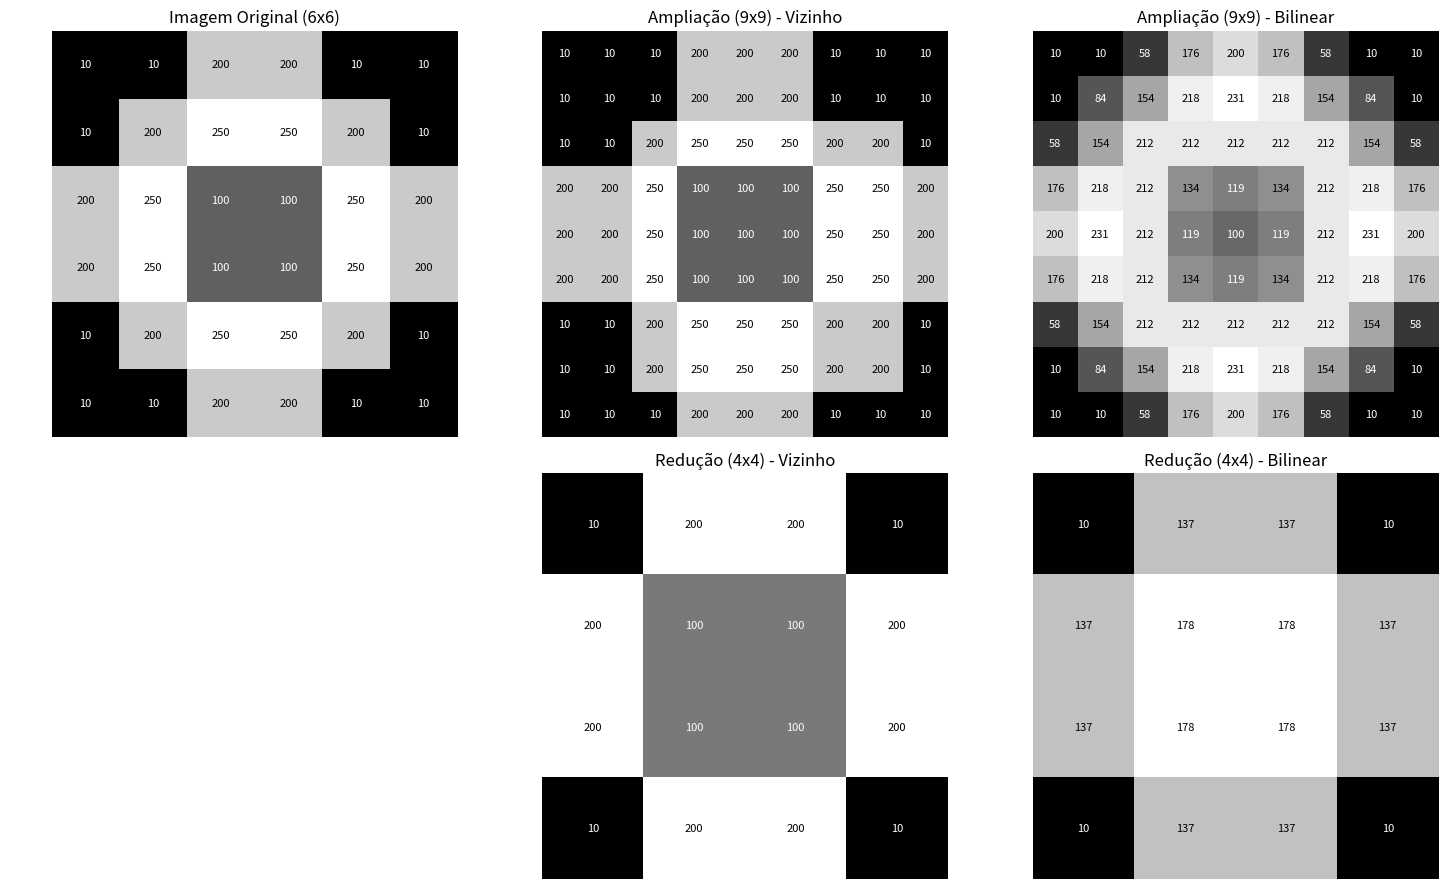

This chart was generated by the following Python code:
# Código 1 - interpolação
# Universidade Federal do Tocantins
# Disciplina: Processamento de Imagens
# Descrição: Código para interpolação de imagens usando vizinho mais próximo e bilinear
import numpy as np
import matplotlib.pyplot as plt

def plot_matrix(ax, matrix, title, xlabel):
    ax.imshow(matrix, cmap='gray', interpolation='none')
    ax.set_title(title)
    ax.set_xlabel(xlabel)
    ax.axis('off')
    rows, cols = matrix.shape
    for i in range(rows):
        for j in range(cols):
            ax.text(j, i, f"{int(matrix[i, j])}", ha='center', va='center',
                    color='white' if matrix[i, j] < 128 else 'black', fontsize=8)

# Vizinho mais próximo - com correção
def nearest_neighbor_interpolation(img, new_shape):
    old_h, old_w = img.shape
    new_h, new_w = new_shape
    result = np.zeros((new_h, new_w), dtype=np.uint8)

    for i in range(new_h):
        for j in range(new_w):
            x = (i + 0.5) * old_h / new_h - 0.5
            y = (j + 0.5) * old_w / new_w - 0.5
            orig_x = min(int(round(x)), old_h - 1)
            orig_y = min(int(round(y)), old_w - 1)
            result[i, j] = img[orig_x, orig_y]
    return result

# Bilinear manual
def bilinear_interpolation(img, new_shape):
    old_h, old_w = img.shape
    new_h, new_w = new_shape
    result = np.zeros((new_h, new_w), dtype=np.uint8)

    for i in range(new_h):
        for j in range(new_w):
            x = i * (old_h - 1) / (new_h - 1)
            y = j * (old_w - 1) / (new_w - 1)

            x0 = int(np.floor(x))
            y0 = int(np.floor(y))
            x1 = min(x0 + 1, old_h - 1)
            y1 = min(y0 + 1, old_w - 1)

            dx = x - x0
            dy = y - y0

            Q11 = img[x0, y0]
            Q21 = img[x1, y0]
            Q12 = img[x0, y1]
            Q22 = img[x1, y1]

            R1 = Q11 * (1 - dx) + Q21 * dx
            R2 = Q12 * (1 - dx) + Q22 * dx
            P = R1 * (1 - dy) + R2 * dy

            result[i, j] = int(round(P))

    return result

# Matriz base 6x6
img = np.array([
    [10, 10, 200, 200, 10, 10],
    [10, 200, 250, 250, 200, 10],
    [200, 250, 100, 100, 250, 200],
    [200, 250, 100, 100, 250, 200],
    [10, 200, 250, 250, 200, 10],
    [10, 10, 200, 200, 10, 10]
], dtype=np.uint8)

# Novos tamanhos
shape_up = (9, 9)
shape_down = (4, 4)

# Interpolações
nearest_up = nearest_neighbor_interpolation(img, shape_up)
bilinear_up = bilinear_interpolation(img, shape_up)
nearest_down = nearest_neighbor_interpolation(img, shape_down)
bilinear_down = bilinear_interpolation(img, shape_down)

# Exibição
fig, axs = plt.subplots(2, 3, figsize=(15, 9))

plot_matrix(axs[0, 0], img, "Imagem Original (6x6)", "Matriz com contraste central e bordas.")
plot_matrix(axs[0, 1], nearest_up, "Ampliação (9x9) - Vizinho", "Interpolação correta por vizinho mais próximo.")
plot_matrix(axs[0, 2], bilinear_up, "Ampliação (9x9) - Bilinear", "Interpolação bilinear manual.")

axs[1, 0].axis('off')
plot_matrix(axs[1, 1], nearest_down, "Redução (4x4) - Vizinho", "Redução correta com vizinho mais próximo.")
plot_matrix(axs[1, 2], bilinear_down, "Redução (4x4) - Bilinear", "Redução com interpolação bilinear.")

plt.tight_layout()
plt.show() 
